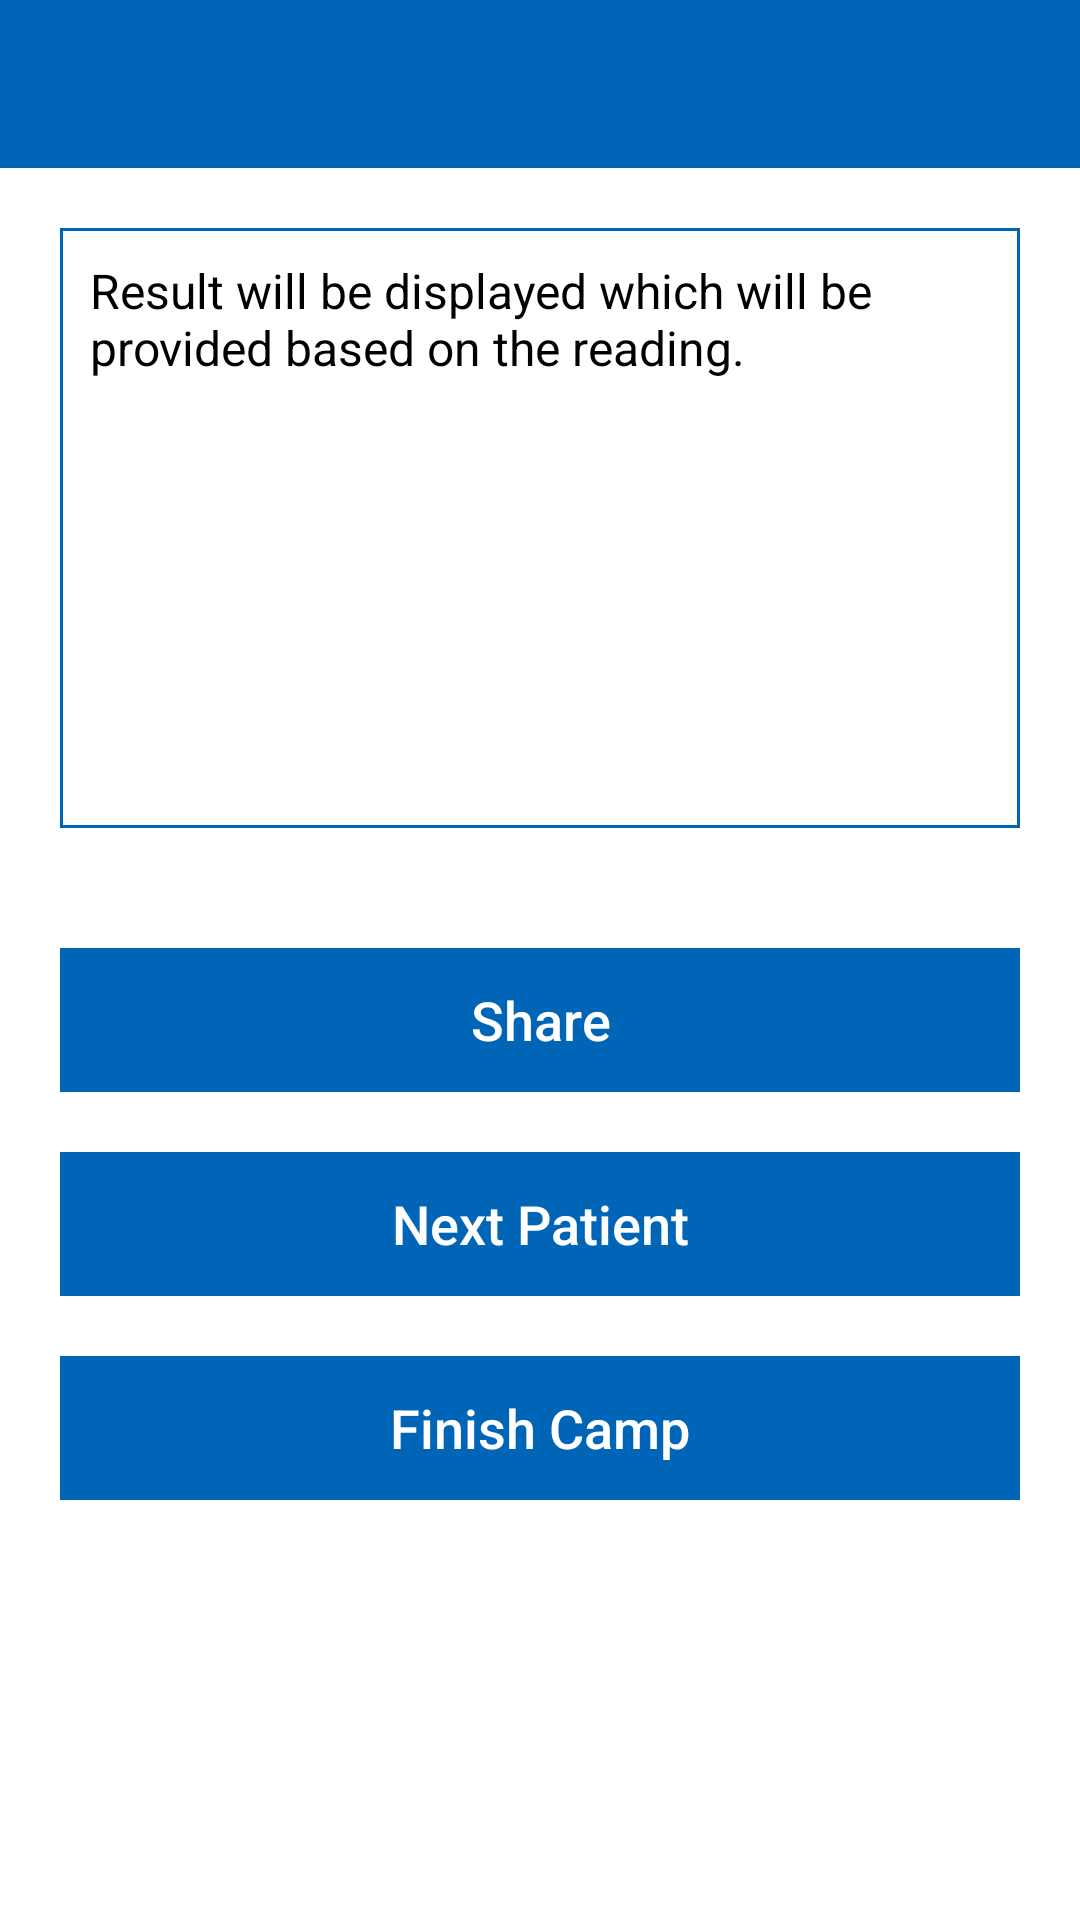

Write the Android layout XML for this screen, with the resource values it uses.
<!-- AndroidManifest.xml: application theme AppTheme -->
<!-- res/layout/activity_patient_survey.xml -->
<?xml version="1.0" encoding="utf-8"?>
<LinearLayout xmlns:android="http://schemas.android.com/apk/res/android"
    android:layout_width="match_parent"
    android:layout_height="match_parent"
    android:orientation="vertical">

    <include layout="@layout/toolbar"></include>

    <RelativeLayout
        android:layout_width="match_parent"
        android:layout_height="200dp"
        android:layout_margin="20dp"
        android:background="@drawable/edit_bg_rounded">

        <TextView
            android:layout_width="match_parent"
            android:layout_height="wrap_content"
            android:padding="10dp"
            android:text="Result will be displayed which will be provided based on the reading."
            android:textColor="@color/black"
            android:textSize="16sp" />
    </RelativeLayout>

    <RelativeLayout
        android:layout_width="match_parent"
        android:layout_height="wrap_content"
        android:layout_margin="20dp"
        android:background="@color/colorPrimaryDark">

        <Button
            android:layout_width="match_parent"
            android:layout_height="wrap_content"
            android:background="?selectableItemBackground"
            android:text="Share"
            android:textAllCaps="false"
            android:textColor="@color/white"
            android:textSize="18sp" />
    </RelativeLayout>

    <RelativeLayout
        android:layout_width="match_parent"
        android:layout_height="wrap_content"
        android:layout_marginLeft="20dp"
        android:layout_marginRight="20dp"
        android:background="@color/colorPrimaryDark">

        <Button
            android:layout_width="match_parent"
            android:layout_height="wrap_content"
            android:background="?selectableItemBackground"
            android:text="Next Patient"
            android:textAllCaps="false"
            android:textColor="@color/white"
            android:textSize="18sp" />
    </RelativeLayout>

    <RelativeLayout
        android:layout_width="match_parent"
        android:layout_height="wrap_content"
        android:layout_marginLeft="20dp"
        android:layout_marginRight="20dp"
        android:layout_marginTop="20dp"
        android:background="@color/colorPrimaryDark">

        <Button
            android:layout_width="match_parent"
            android:layout_height="wrap_content"
            android:background="?selectableItemBackground"
            android:text="Finish Camp"
            android:textAllCaps="false"
            android:textColor="@color/white"
            android:textSize="18sp" />
    </RelativeLayout>
</LinearLayout>
<!-- res/layout/toolbar.xml (included above) -->
<?xml version="1.0" encoding="utf-8"?>
<android.support.v7.widget.Toolbar xmlns:android="http://schemas.android.com/apk/res/android"
    xmlns:local="http://schemas.android.com/apk/res-auto"
    android:id="@+id/toolbar"
    android:layout_width="match_parent"
    android:layout_height="?attr/actionBarSize"
    android:background="@color/colorPrimaryDark"
    local:popupTheme="@style/ThemeOverlay.AppCompat.Light"
    local:theme="@style/ThemeOverlay.AppCompat.Dark.ActionBar">


</android.support.v7.widget.Toolbar>
<!-- resources referenced by this layout -->
<resources>
  <color name="black">#000000</color>
  <color name="colorPrimaryDark">#0064b7</color>
  <color name="white">#FFFFFF</color>
  <!-- drawable edit_bg_rounded (drawable) -->
  <?xml version="1.0" encoding="utf-8"?>
  <shape xmlns:android="http://schemas.android.com/apk/res/android">
      <solid android:color="@color/white" />
      <stroke
          android:width="1dip"
          android:color="@color/colorPrimaryDark" />
      <corners android:radius="0dip" />
  
  </shape>
  <style name="AppTheme" parent="Theme.AppCompat.Light.DarkActionBar">
          
          <item name="colorPrimary">@color/colorPrimary</item>
          <item name="colorPrimaryDark">@color/colorPrimaryDark</item>
          <item name="colorAccent">@color/colorAccent</item>
          <item name="windowNoTitle">true</item>
          <item name="android:windowBackground">@color/white</item>
          <item name="android:windowFullscreen">false</item>
          <item name="windowActionBar">false</item>
      </style>
  <color name="colorPrimary">#0091ea</color>
  <color name="colorAccent">#64c1ff</color>
</resources>
